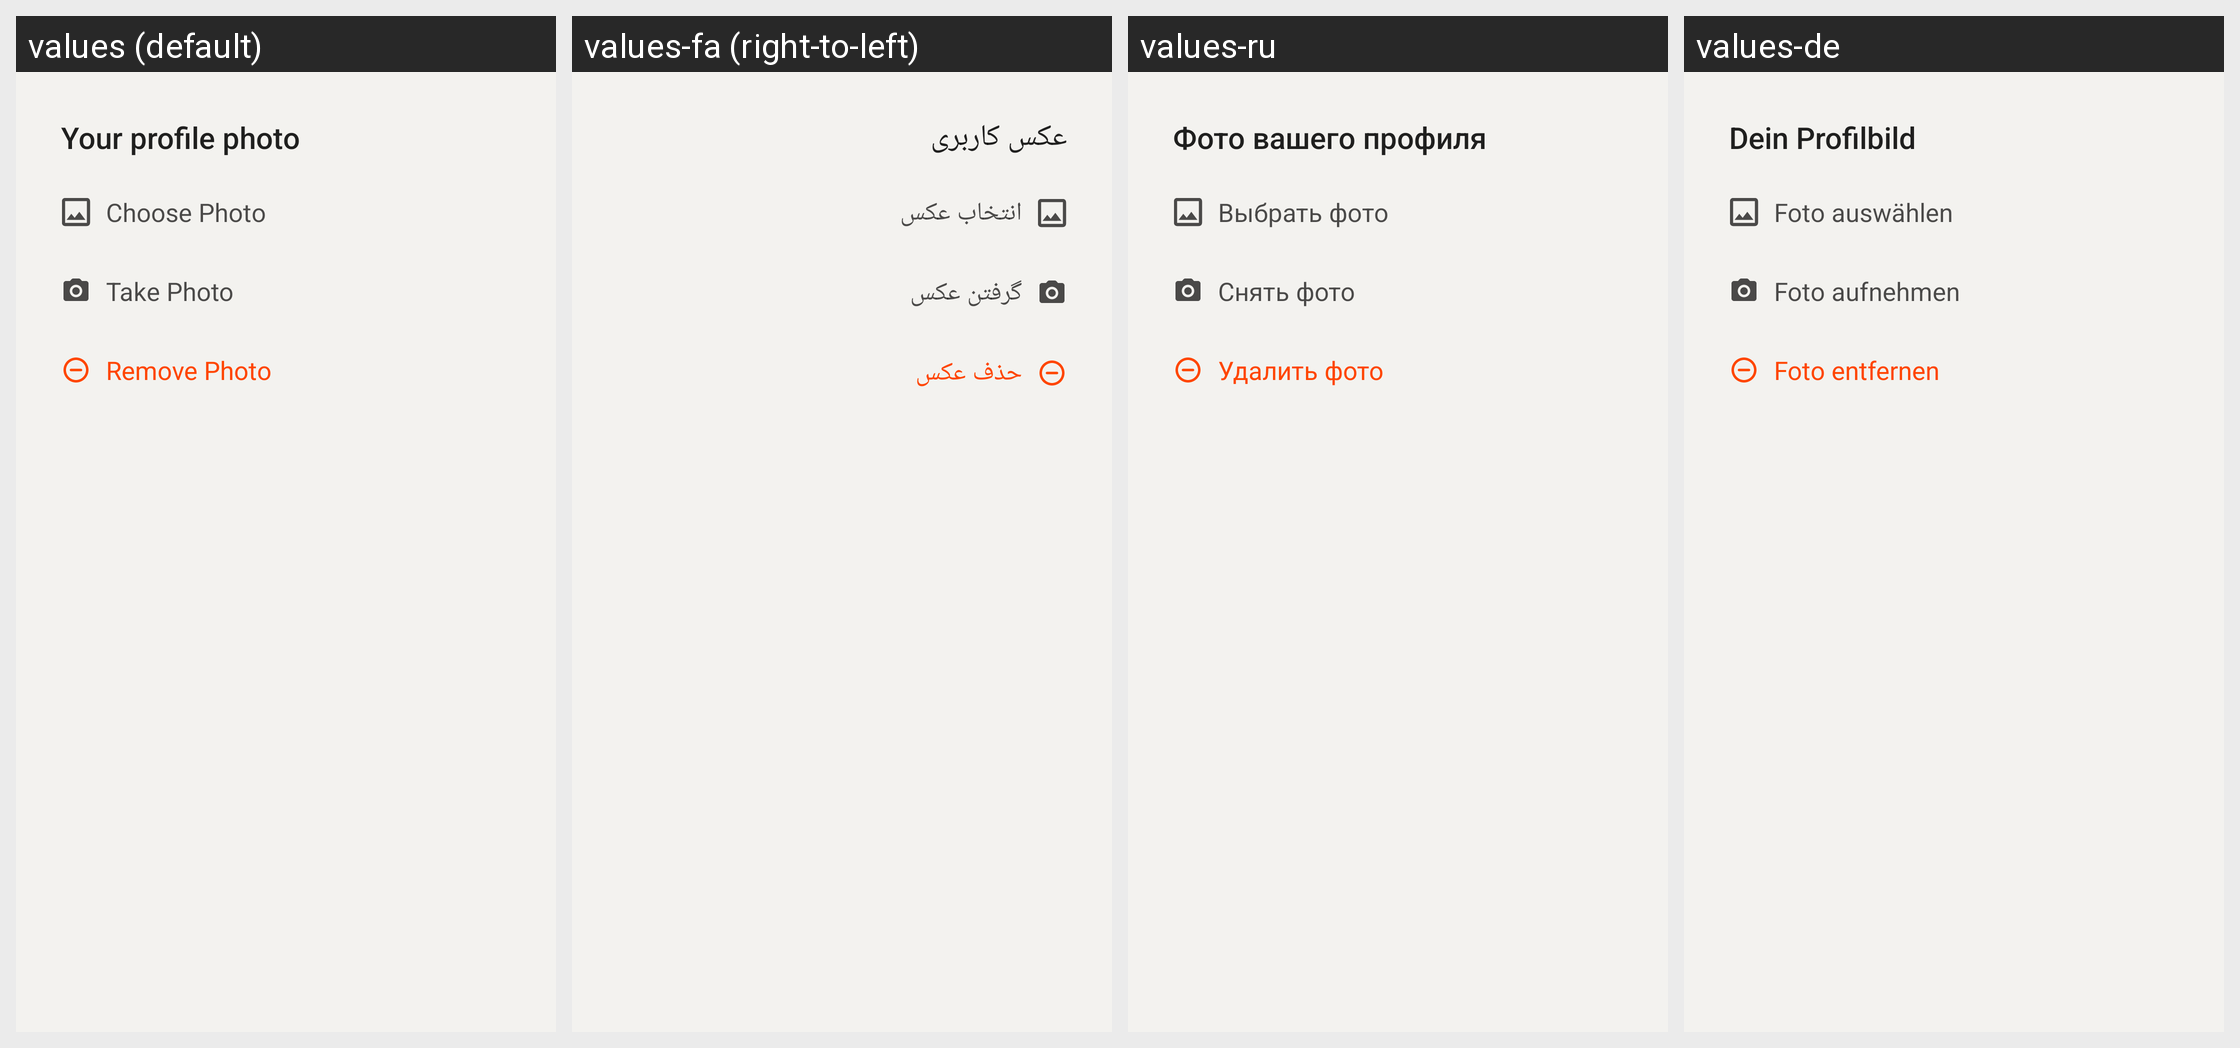

This grid shows one Android layout under several languages. Give, for every string resource on the screen, its name, the default text and each shown locale's text.
Android screen res/layout/profile_avatar_change.xml rendered under 4 locales, left to right: values (default), values-fa (right-to-left), values-ru, values-de. Device: Nexus 5 (rendered at 1080×1920; each locale shown at half size, 540×960, under a caption strip naming it); theme AppTheme.
Other locales in the repository, not shown: values-ar, values-bg, values-cs, values-el, values-es, values-fr, values-hi, values-id, values-in, values-nl, values-pl, values-pt, values-pt-rBR, values-tr.
Strings drawn on this screen, with the default value and each locale's value (text and hints the layout hard-codes, and strings that could not be matched under every locale, appear in the picture but are not listed):

your_profile_photo
  values: Your profile photo
  values-fa: عکس کاربری
  values-ru: Фото вашего профиля
  values-de: Dein Profilbild

choose_photo
  values: Choose Photo
  values-fa: انتخاب عکس
  values-ru: Выбрать фото
  values-de: Foto auswählen

take_photo
  values: Take Photo
  values-fa: گرفتن عکس
  values-ru: Снять фото
  values-de: Foto aufnehmen

remove_photo
  values: Remove Photo
  values-fa: حذف عکس
  values-ru: Удалить фото
  values-de: Foto entfernen
